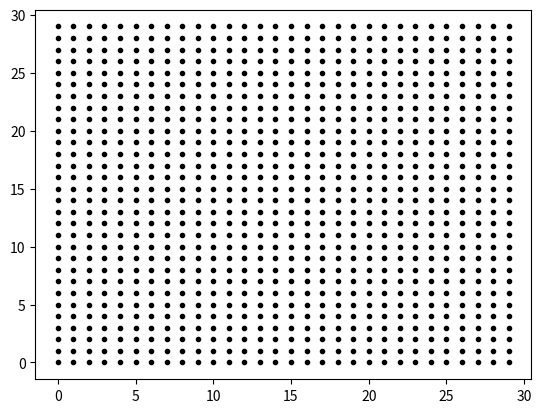

Here is the Python script that generated this plot:
import numpy as np
import matplotlib.pyplot as plt
mapa = np.random.random_sample(size=(30, 30, 4))
#https://stackoverflow.com/questions/36013063/what-is-the-purpose-of-meshgrid-in-python-numpy

#plt.imshow(mapa, cmap='gray')  # black = close = clusters
#plt.show()

lista = []
for i in range(30):
    lista.append(i)
xvalues = np.array(lista);
yvalues = np.array(lista);
xx, yy = np.meshgrid(xvalues, yvalues)
print(yy)
plt.plot(xx, yy, marker='.', color='k', linestyle='none')
plt.show()